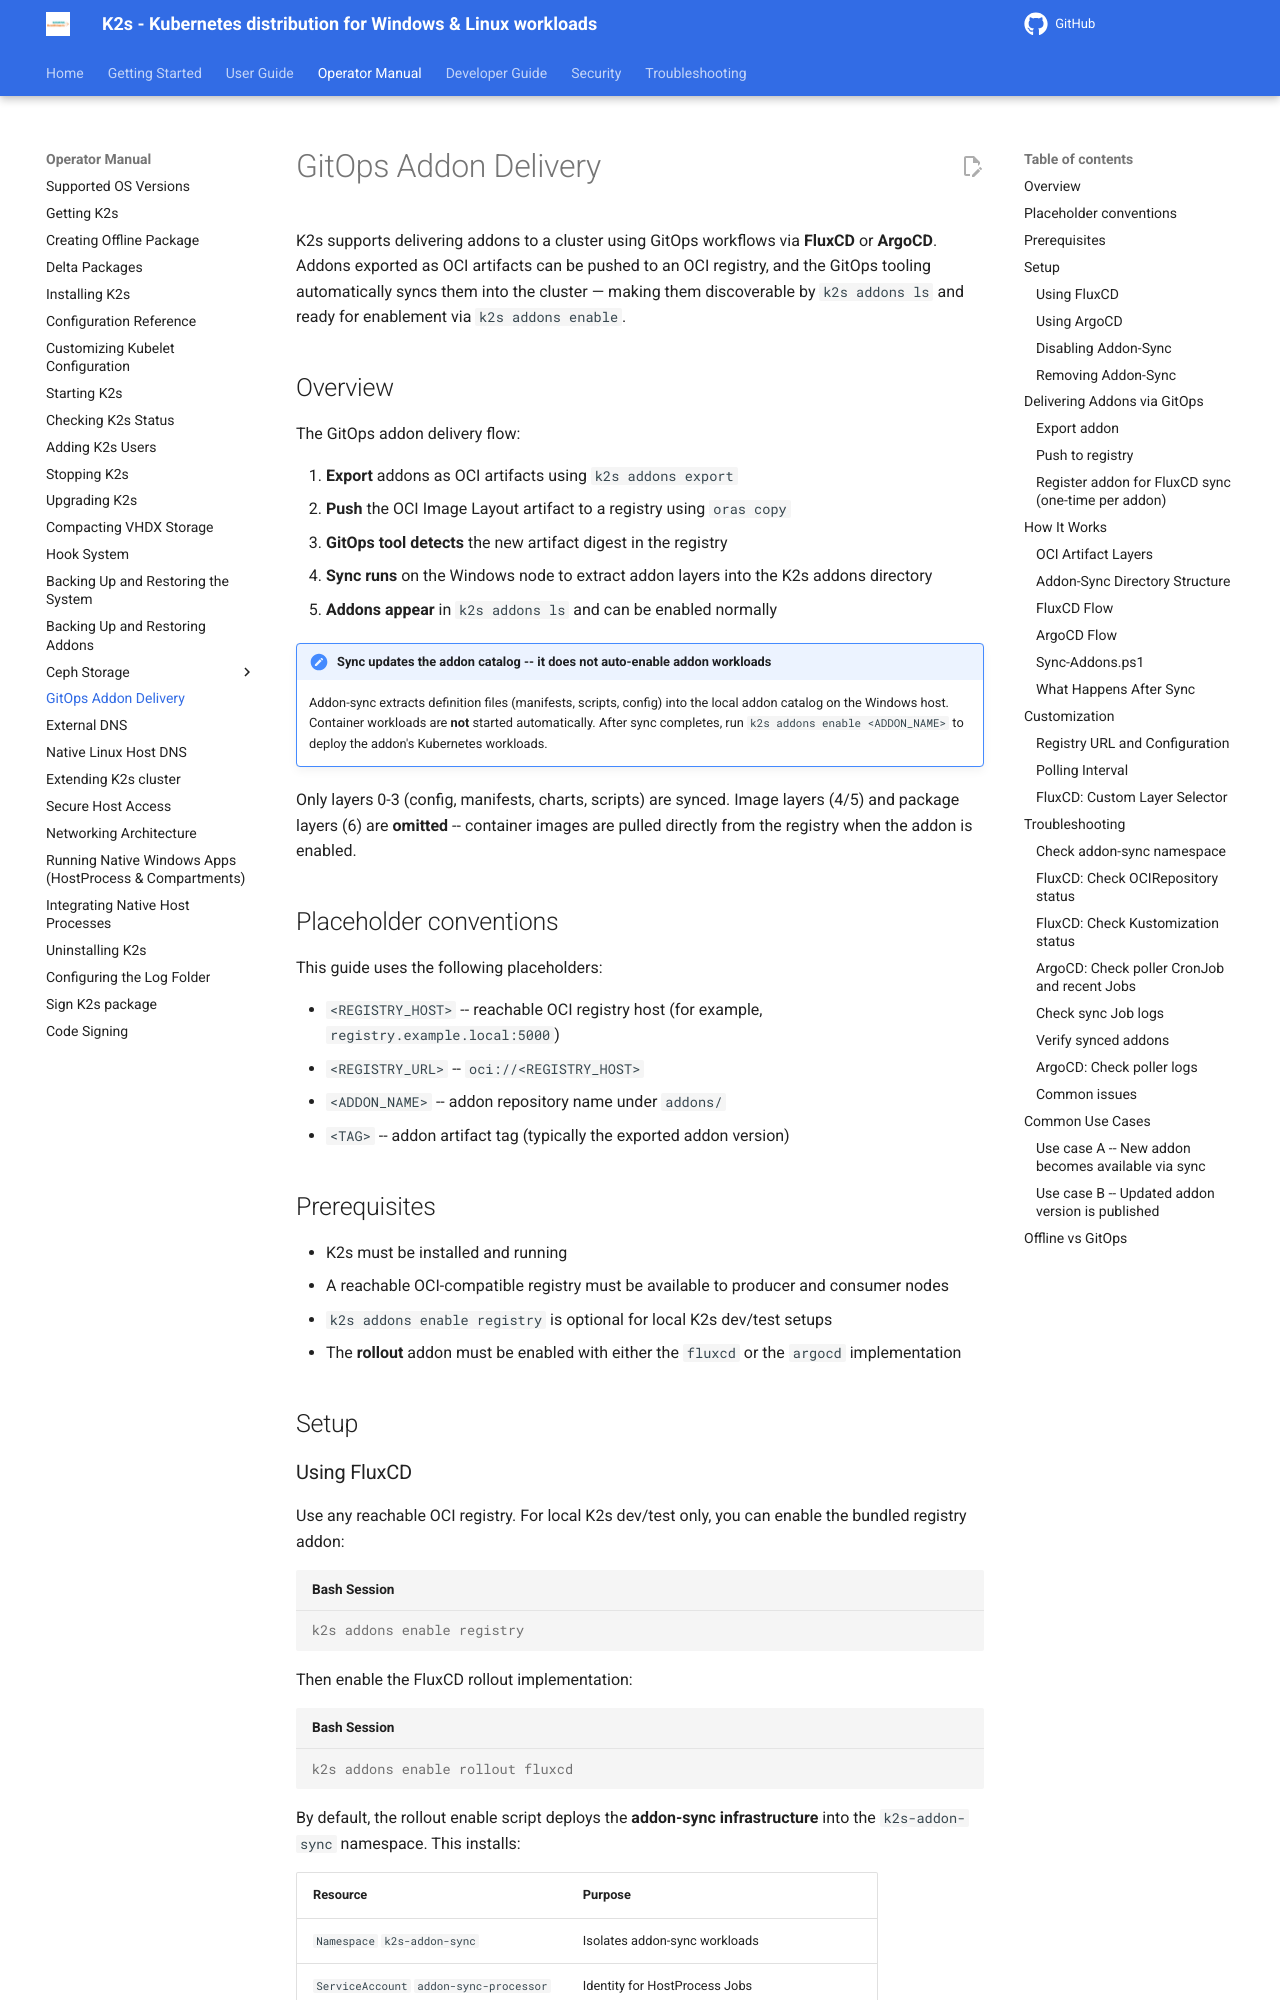

repository: Siemens-Healthineers/K2s · page: next/op-manual/gitops-addon-delivery/index.html · generator: mkdocs

<!--
SPDX-FileCopyrightText: © 2026 The K2s Authors

SPDX-License-Identifier: MIT
-->

# GitOps Addon Delivery

K2s supports delivering addons to a cluster using GitOps workflows via **FluxCD** or **ArgoCD**. Addons exported as OCI artifacts can be pushed to an OCI registry, and the GitOps tooling automatically syncs them into the cluster — making them discoverable by `k2s addons ls` and ready for enablement via `k2s addons enable`.

## Overview

The GitOps addon delivery flow:

1. **Export** addons as OCI artifacts using `k2s addons export`
2. **Push** the OCI Image Layout artifact to a registry using `oras copy`
3. **GitOps tool detects** the new artifact digest in the registry
4. **Sync runs** on the Windows node to extract addon layers into the K2s addons directory
5. **Addons appear** in `k2s addons ls` and can be enabled normally

!!! important "Sync updates the addon catalog -- it does not auto-enable addon workloads"
    Addon-sync extracts definition files (manifests, scripts, config) into the local addon catalog on the Windows host. Container workloads are **not** started automatically. After sync completes, run `k2s addons enable <ADDON_NAME>` to deploy the addon's Kubernetes workloads.

Only layers 0-3 (config, manifests, charts, scripts) are synced. Image layers (4/5) and package layers (6) are **omitted** -- container images are pulled directly from the registry when the addon is enabled.

## Placeholder conventions

This guide uses the following placeholders:

- `<REGISTRY_HOST>` -- reachable OCI registry host (for example, `registry.example.local:5000`)
- `<REGISTRY_URL>` -- `oci://<REGISTRY_HOST>`
- `<ADDON_NAME>` -- addon repository name under `addons/`
- `<TAG>` -- addon artifact tag (typically the exported addon version)

## Prerequisites

- K2s must be installed and running
- A reachable OCI-compatible registry must be available to producer and consumer nodes
- `k2s addons enable registry` is optional for local K2s dev/test setups
- The **rollout** addon must be enabled with either the `fluxcd` or the `argocd` implementation

## Setup
